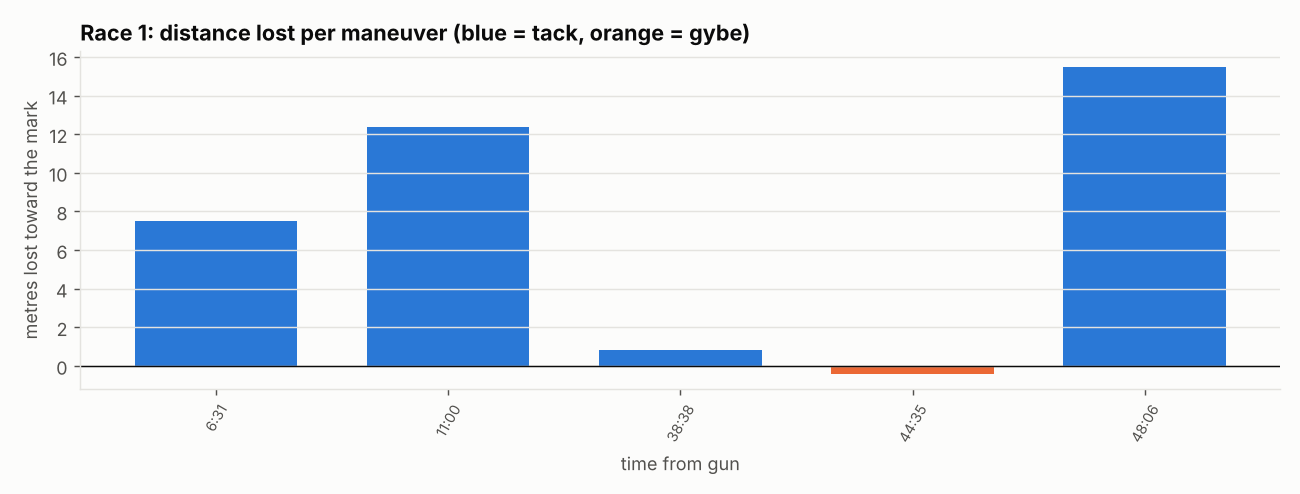

Source data for this figure (header and first rows):
time_s, kind, onto, leg, entry_sog, min_sog, speed_loss_kt, speed_loss_pct, recovery_s, distance_lost_m, heading_change, note, call_m
133, Tack, Stbd, 1, 4.66, 3.74, 0.92, 20, 28.0, -7.4, -74, gained through the turn (a shift or puff…, -13.4
391, Tack, Port, 1, 4.45, 2.9, 1.55, 35, , 7.5, 78, , 25.1
660, Tack, Stbd, 1, 4.4, 3.06, 1.34, 30, , 12.4, -90, , 12.6
802, Gybe, , 1, 2.69, 1.62, 1.07, 40, 14.0, , -101, at a mark (counted in the rounding), 
1959, Tack, Port, 2, 5.35, 4.14, 1.21, 23, 22.0, , -123, at a mark (counted in the rounding), 
2318, Tack, Stbd, 3, 5.18, 3.72, 1.46, 28, 45.0, 0.8, -80, , -7.5
2675, Gybe, , 3, 4.11, 2.44, 1.67, 41, 46.0, -0.4, 93, , 27.8
2886, Tack, Stbd, 3, 5.03, 3.14, 1.89, 38, , 15.5, -82, , 3.4
2950, Tack, Port, 3, 3.57, 2.42, 1.15, 32, 41.0, , -88, at a mark (counted in the rounding), 
